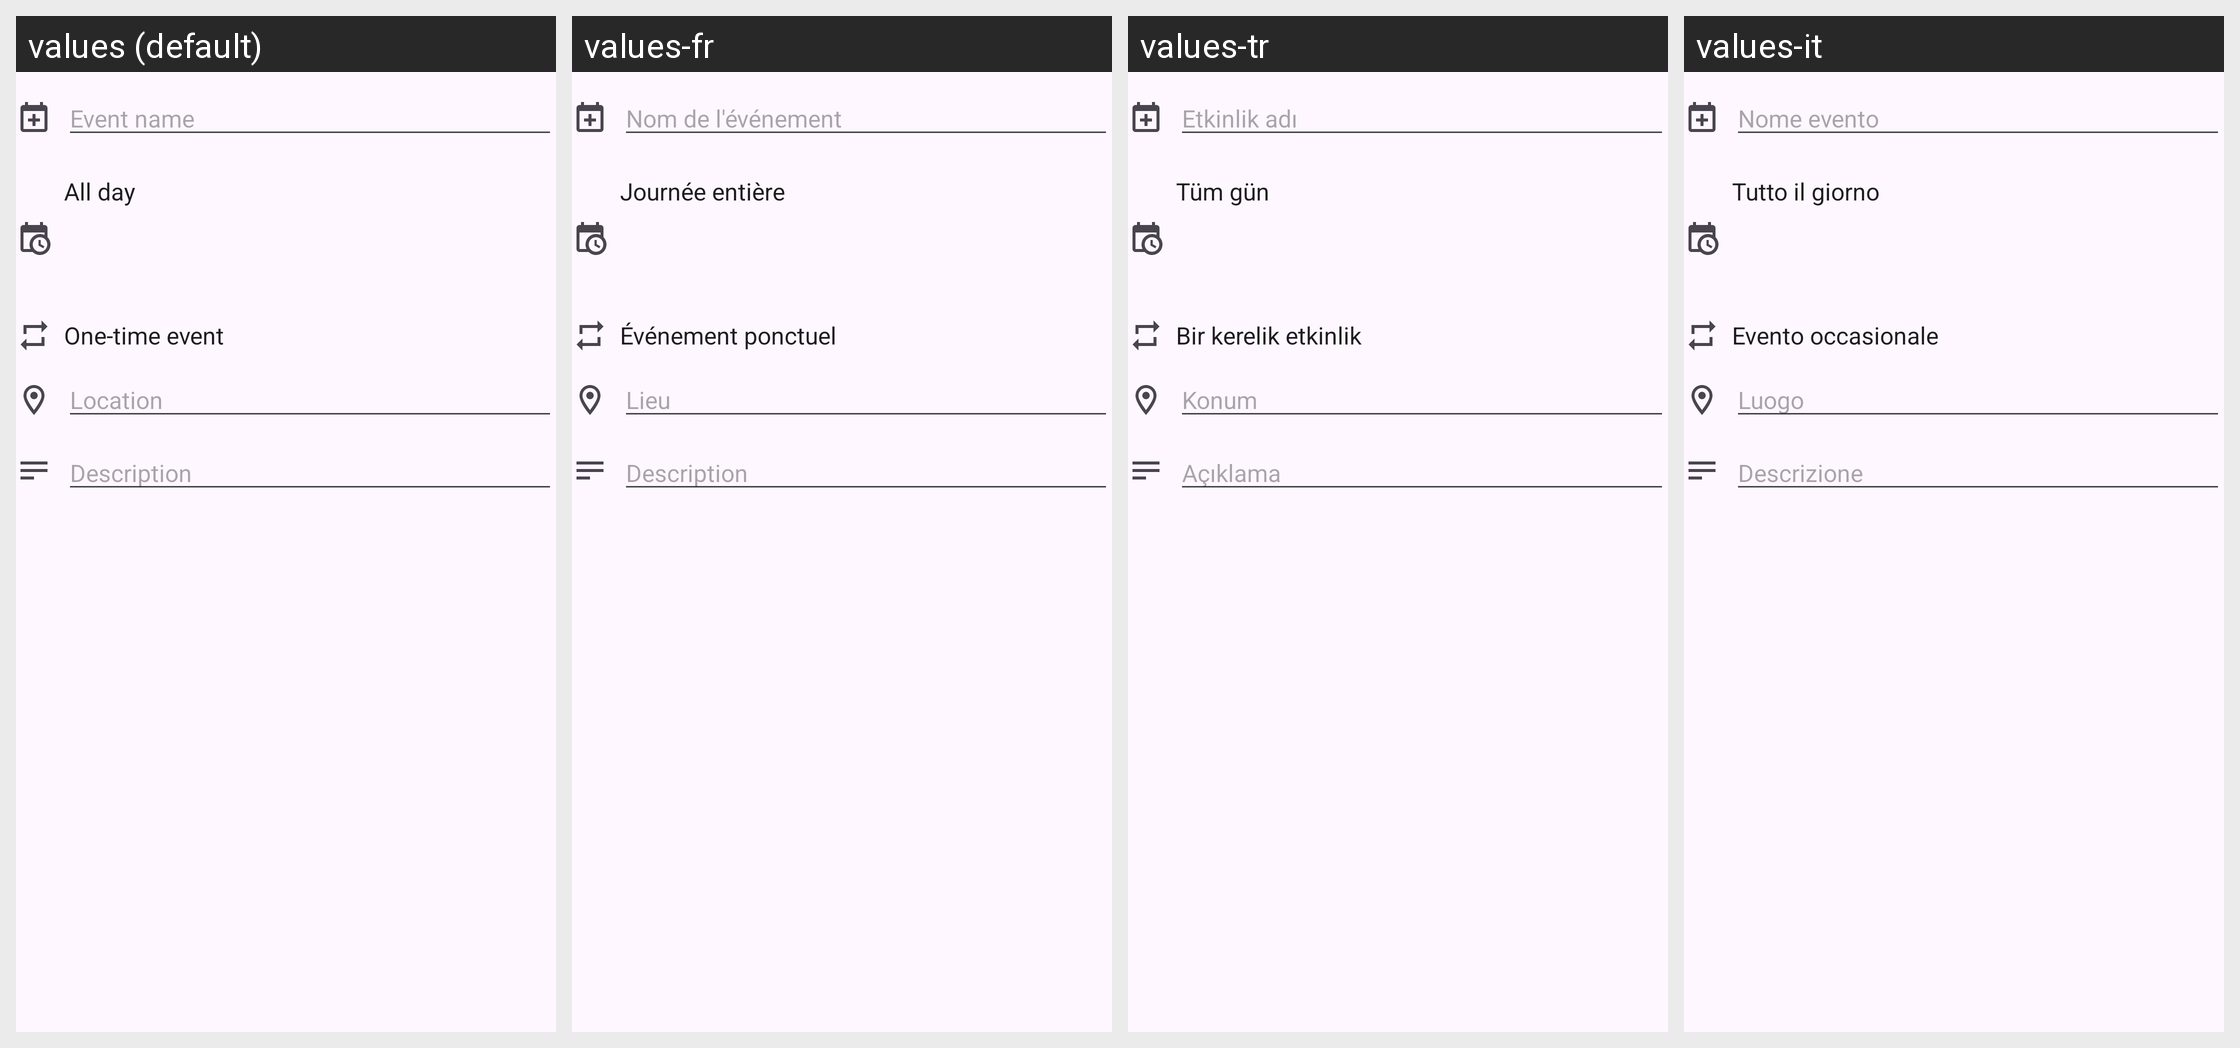

This grid shows one Android layout under several languages. Give, for every string resource on the screen, its name, the default text and each shown locale's text.
Android screen res/layout/edit_event_1.xml rendered under 4 locales, left to right: values (default), values-fr, values-tr, values-it. Device: Nexus 5 (rendered at 1080×1920; each locale shown at half size, 540×960, under a caption strip naming it); theme CalendarTheme.WithActionBarNew.
Other locales in the repository, not shown: values-af, values-am, values-ar, values-az, values-az-rAZ, values-bg, values-bn, values-ca, values-cs, values-da, values-de, values-el, values-en-rAU, values-es, values-es-rUS, values-et, values-eu, values-fa, values-fi, values-fr-rCA, values-gl, values-gu, values-hi, values-hr, values-hu, values-hy, values-in, values-is, values-iw, values-ja, values-ka, values-km, values-kn, values-ko, values-lo, values-lt, values-lv, values-ml, values-mn, values-mr, values-ms, values-my, values-nb, values-ne, values-nl, values-pl, values-pt, values-pt-rBR, values-pt-rPT, values-ro, values-ru, values-si, values-sk, values-sl, values-sr, values-sv, values-sw, values-ta, values-te, values-th, values-tl, values-uk, values-ur, values-vi, values-zh-rCN, values-zh-rHK, values-zh-rTW, values-zu.
Strings drawn on this screen, with the default value and each locale's value (text and hints the layout hard-codes, and strings that could not be matched under every locale, appear in the picture but are not listed):

hint_what
  values: Event name
  values-fr: Nom de l'événement
  values-tr: Etkinlik adı
  values-it: Nome evento

edit_event_all_day_label
  values: All day
  values-fr: Journée entière
  values-tr: Tüm gün
  values-it: Tutto il giorno

does_not_repeat
  values: One-time event
  values-fr: Événement ponctuel
  values-tr: Bir kerelik etkinlik
  values-it: Evento occasionale

hint_where
  values: Location
  values-fr: Lieu
  values-tr: Konum
  values-it: Luogo

hint_description
  values: Description
  values-fr: Description
  values-tr: Açıklama
  values-it: Descrizione
